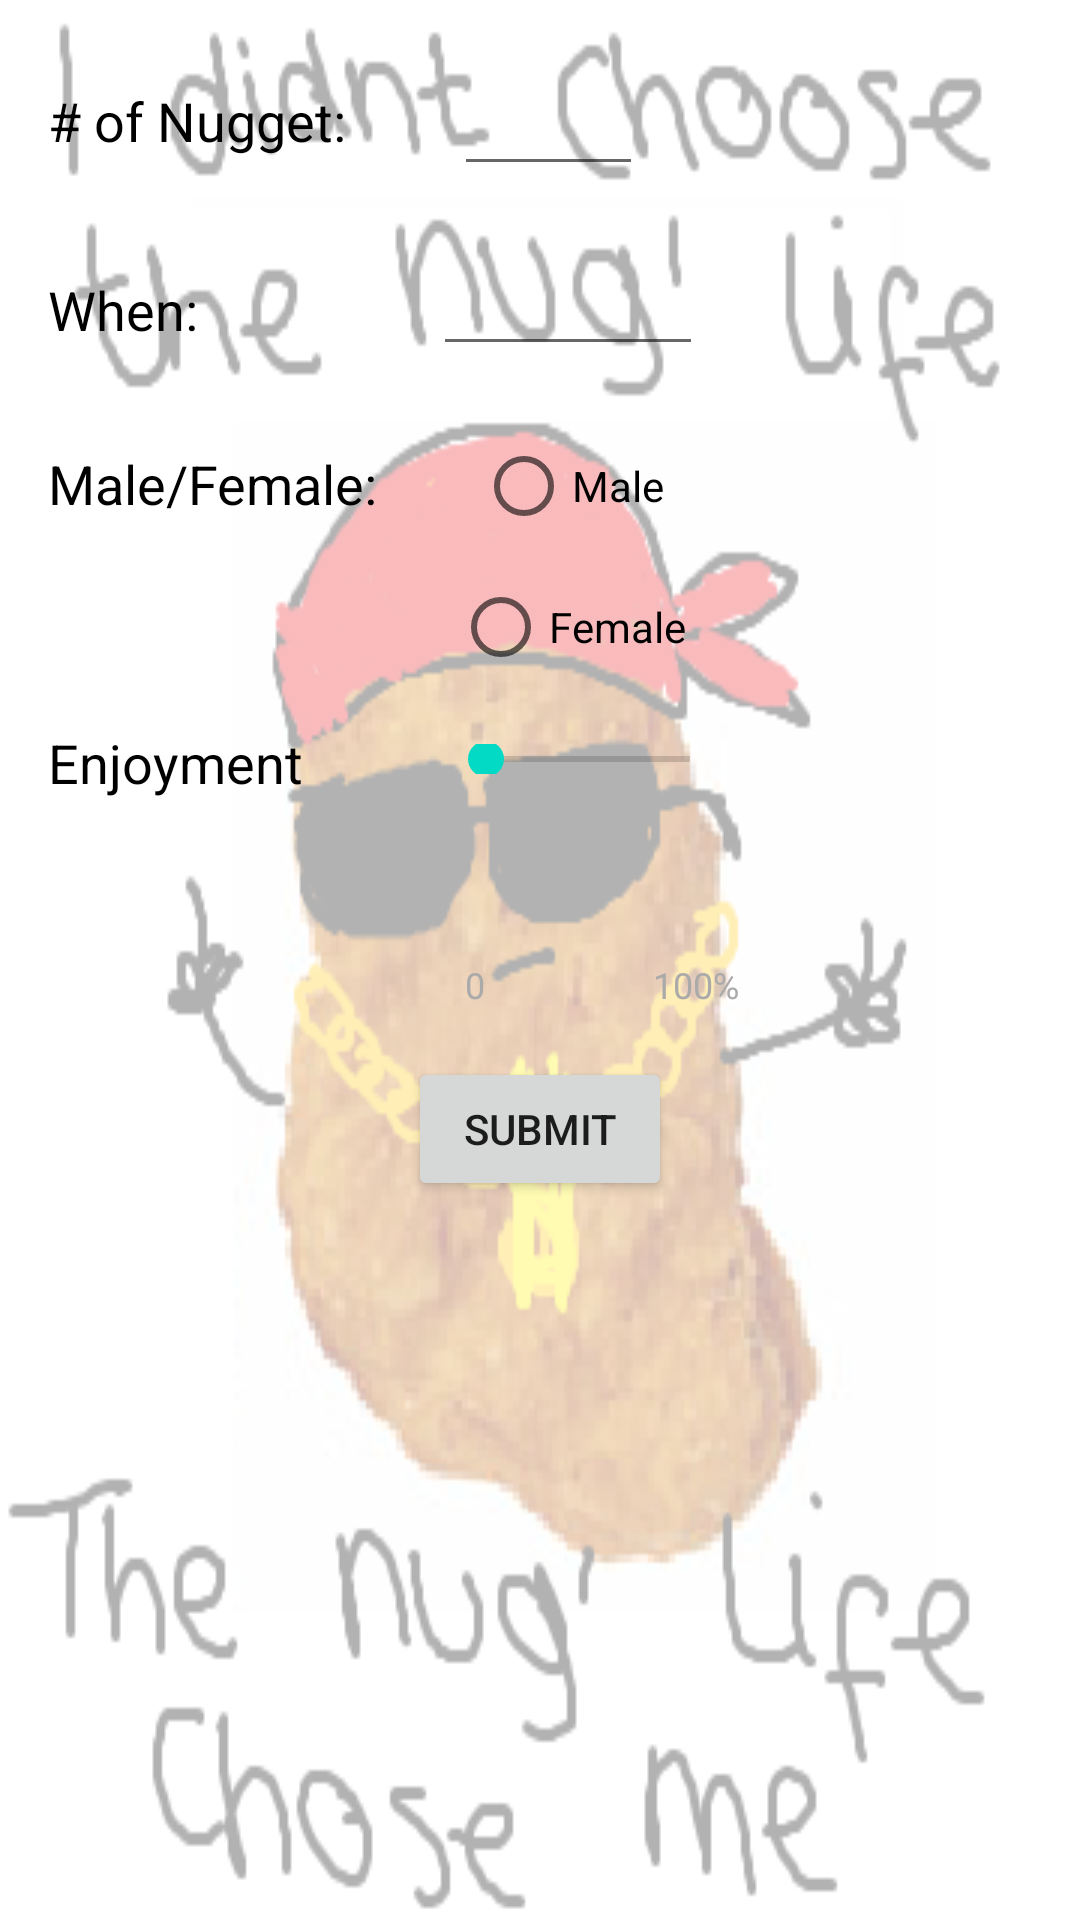

Android layout source for this screen:
<!-- AndroidManifest.xml: application theme AppTheme -->
<!-- res/layout/activity_second.xml -->
<?xml version="1.0" encoding="utf-8"?>
<android.support.constraint.ConstraintLayout xmlns:android="http://schemas.android.com/apk/res/android"
    xmlns:app="http://schemas.android.com/apk/res-auto"
    xmlns:tools="http://schemas.android.com/tools"
    android:layout_width="match_parent"
    android:layout_height="match_parent"
    android:background="@drawable/coolnug"
    android:backgroundTint="#B2FFFFFF"
    android:backgroundTintMode="src_over"
    tools:context="ca.bcit.nuggettracker.SecondActivity">

    <TextView
        android:id="@+id/textView"
        android:layout_width="110dp"
        android:layout_height="51dp"
        android:layout_marginStart="16dp"
        android:layout_marginTop="28dp"
        android:text="# of Nugget: "
        android:textColor="@android:color/background_dark"
        android:textSize="18sp"
        app:layout_constraintStart_toStartOf="parent"
        app:layout_constraintTop_toTopOf="parent" />

    <EditText
        android:id="@+id/nugCount"
        android:layout_width="63dp"
        android:layout_height="46dp"
        android:layout_marginEnd="8dp"
        android:layout_marginStart="16dp"
        android:layout_marginTop="16dp"
        android:ems="10"
        android:inputType="number"
        app:layout_constraintEnd_toEndOf="parent"
        app:layout_constraintHorizontal_bias="0.064"
        app:layout_constraintStart_toEndOf="@+id/textView"
        app:layout_constraintTop_toTopOf="parent" />

    <TextView
        android:id="@+id/textView3"
        android:layout_width="106dp"
        android:layout_height="42dp"
        android:layout_marginStart="16dp"
        android:layout_marginTop="12dp"
        android:fontFamily="sans-serif"
        android:text="When:"
        android:textColor="@android:color/black"
        android:textSize="18sp"
        app:layout_constraintStart_toStartOf="parent"
        app:layout_constraintTop_toBottomOf="@+id/textView" />

    <EditText
        android:id="@+id/editText6"
        android:layout_width="90dp"
        android:layout_height="44dp"
        android:layout_marginEnd="8dp"
        android:layout_marginStart="8dp"
        android:layout_marginTop="16dp"
        android:ems="10"
        android:inputType="time"
        app:layout_constraintEnd_toEndOf="parent"
        app:layout_constraintHorizontal_bias="0.108"
        app:layout_constraintStart_toEndOf="@+id/textView3"
        app:layout_constraintTop_toBottomOf="@+id/nugCount" />

    <TextView
        android:id="@+id/textView4"
        android:layout_width="111dp"
        android:layout_height="25dp"
        android:layout_marginStart="16dp"
        android:layout_marginTop="16dp"
        android:text="Male/Female:"
        android:textColor="@android:color/black"
        android:textSize="18sp"
        app:layout_constraintStart_toStartOf="parent"
        app:layout_constraintTop_toBottomOf="@+id/textView3" />

    <RadioButton
        android:id="@+id/radioButton"
        android:layout_width="65dp"
        android:layout_height="32dp"
        android:layout_marginEnd="8dp"
        android:layout_marginStart="24dp"
        android:layout_marginTop="24dp"
        android:text="Male"
        app:layout_constraintEnd_toEndOf="parent"
        app:layout_constraintHorizontal_bias="0.056"
        app:layout_constraintStart_toEndOf="@+id/textView4"
        app:layout_constraintTop_toBottomOf="@+id/editText6" />

    <RadioButton
        android:id="@+id/radioButton2"
        android:layout_width="wrap_content"
        android:layout_height="30dp"
        android:layout_marginStart="24dp"
        android:layout_marginTop="16dp"
        android:text="Female"
        app:layout_constraintStart_toEndOf="@+id/textView4"
        app:layout_constraintTop_toBottomOf="@+id/radioButton" />

    <TextView
        android:id="@+id/textView6"
        android:layout_width="wrap_content"
        android:layout_height="wrap_content"
        android:layout_marginStart="16dp"
        android:layout_marginTop="68dp"
        android:text="Enjoyment"
        android:textColor="@android:color/black"
        android:textSize="18sp"
        app:layout_constraintStart_toStartOf="parent"
        app:layout_constraintTop_toBottomOf="@+id/textView4" />

    <SeekBar
        android:id="@+id/seekBar2"
        android:layout_width="100dp"
        android:layout_height="10dp"
        android:layout_marginEnd="125dp"
        android:layout_marginStart="45dp"
        android:layout_marginTop="24dp"
        app:layout_constraintEnd_toEndOf="parent"
        app:layout_constraintHorizontal_bias="0.0"
        app:layout_constraintStart_toEndOf="@+id/textView6"
        app:layout_constraintTop_toBottomOf="@+id/radioButton2" />

    <Button
        android:id="@+id/button"
        android:layout_width="wrap_content"
        android:layout_height="wrap_content"
        android:layout_marginBottom="8dp"
        android:layout_marginEnd="8dp"
        android:layout_marginStart="8dp"
        android:layout_marginTop="32dp"
        android:onClick="submitFunction"
        android:text="Submit"
        app:layout_constraintBottom_toBottomOf="parent"
        app:layout_constraintEnd_toEndOf="parent"
        app:layout_constraintStart_toStartOf="parent"
        app:layout_constraintTop_toBottomOf="@+id/seekBar2"
        app:layout_constraintVertical_bias="0.212" />

    <TextView
        android:id="@+id/textView7"
        android:layout_width="wrap_content"
        android:layout_height="wrap_content"
        android:layout_marginBottom="16dp"
        android:layout_marginStart="56dp"
        android:text="100%"
        android:textColor="@android:color/darker_gray"
        android:textSize="12sp"
        app:layout_constraintBottom_toTopOf="@+id/button"
        app:layout_constraintStart_toEndOf="@+id/textView8" />

    <TextView
        android:id="@+id/textView8"
        android:layout_width="wrap_content"
        android:layout_height="wrap_content"
        android:layout_marginBottom="16dp"
        android:layout_marginStart="155dp"
        android:text="0"
        android:textColor="@android:color/darker_gray"
        android:textSize="12sp"
        app:layout_constraintBottom_toTopOf="@+id/button"
        app:layout_constraintStart_toStartOf="parent" />

</android.support.constraint.ConstraintLayout>
<!-- resources referenced by this layout -->
<resources>
  <!-- drawable coolnug: png bitmap (drawable, 52514 bytes) -->
  <style name="AppTheme" parent="Theme.AppCompat.Light.DarkActionBar">
          
          <item name="colorPrimary">@color/colorPrimary</item>
          <item name="colorPrimaryDark">@color/colorPrimaryDark</item>
          <item name="colorAccent">@color/colorAccent</item>
      </style>
  <!-- not gathered from this repository: default colours our renderer supplied (Android Studio template values) -->
  <color name="colorPrimary">#FF6200EE</color>
  <color name="colorPrimaryDark">#FF3700B3</color>
  <color name="colorAccent">#FF03DAC5</color>
</resources>
